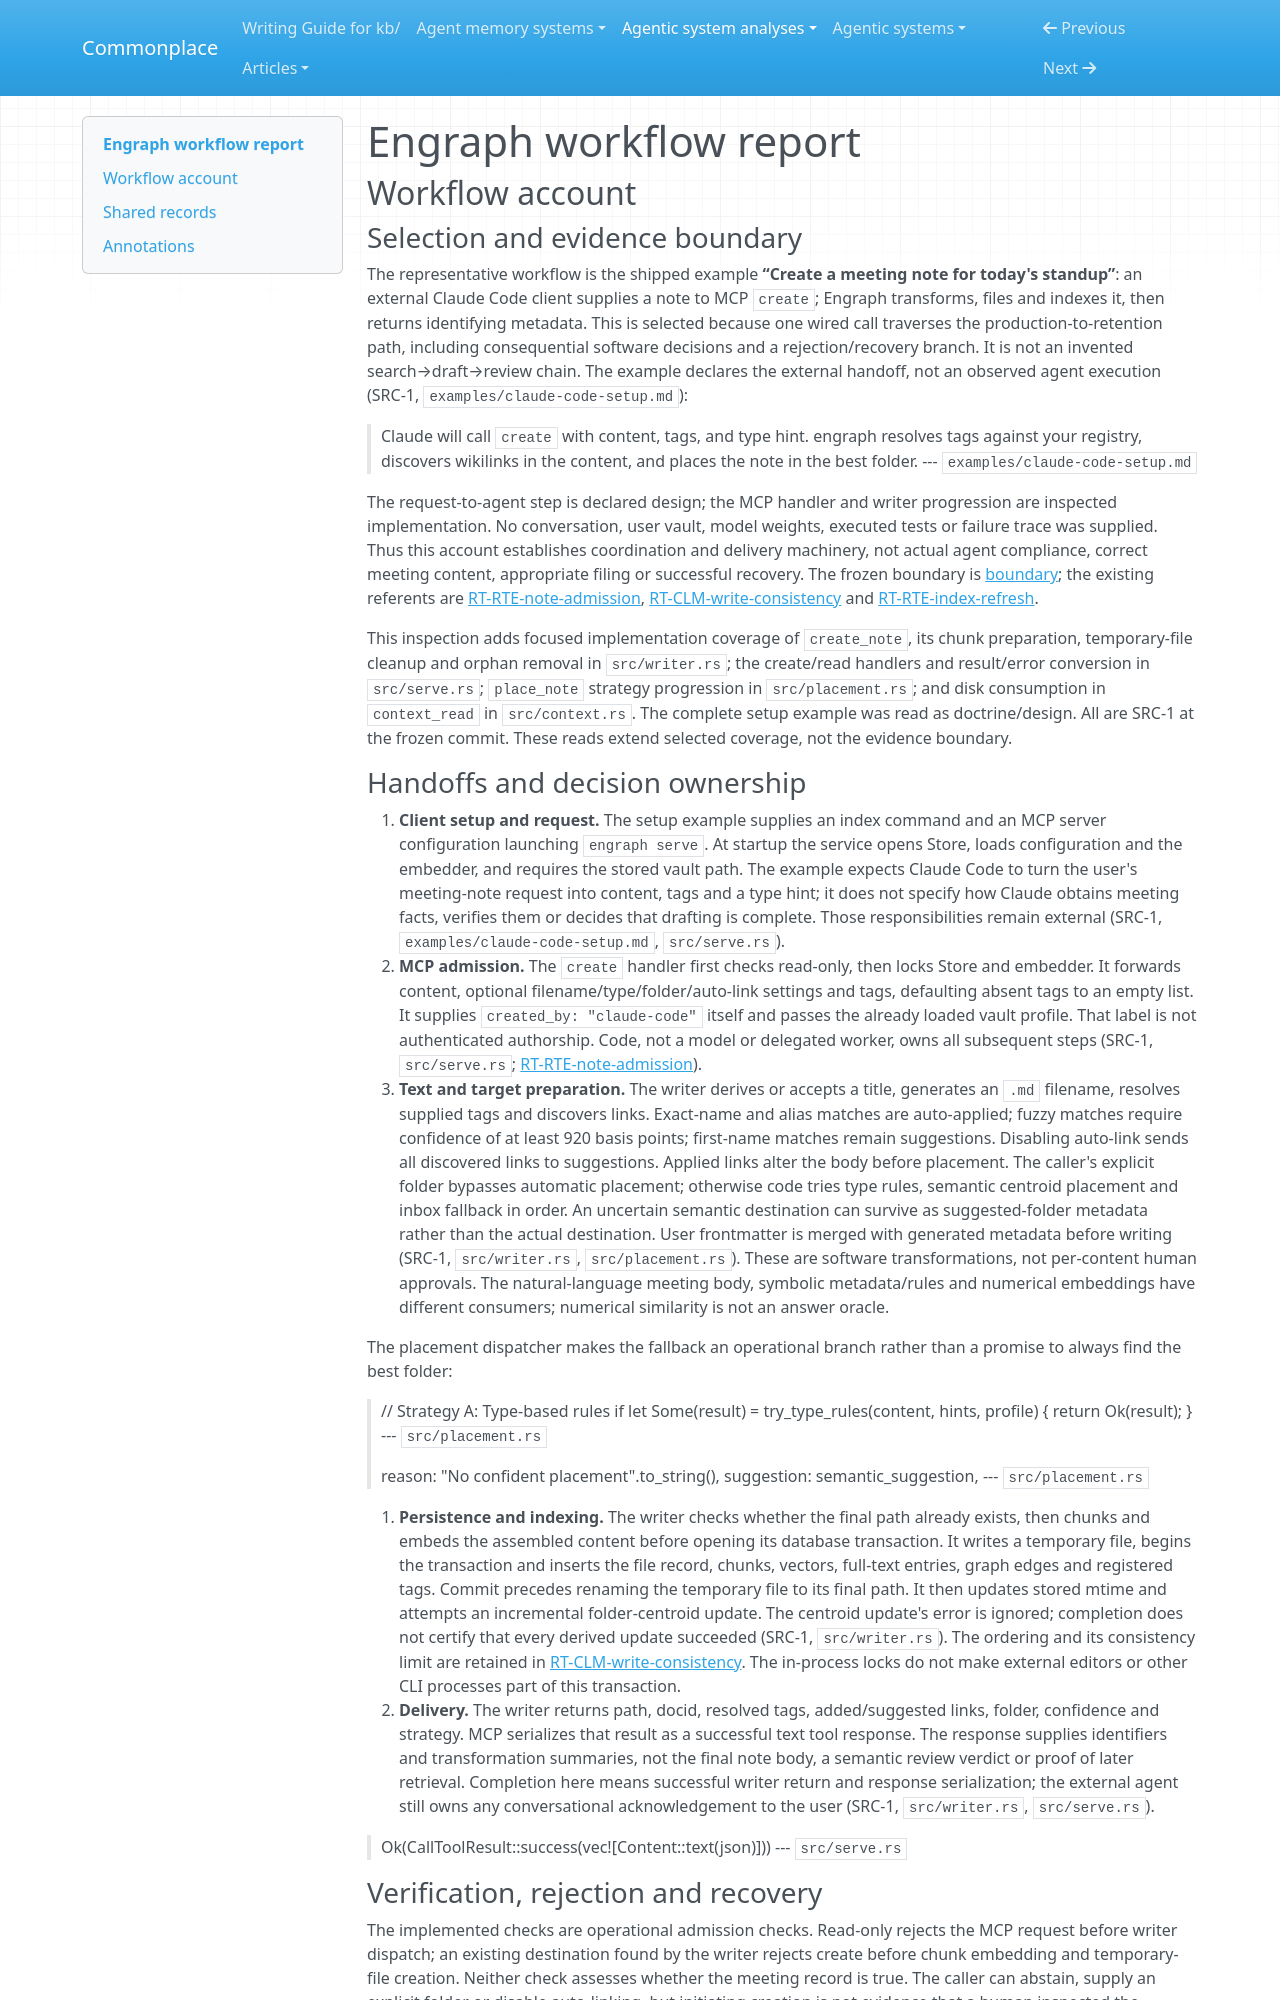

repository: zby/commonplace · page: agentic-system-analyses/retained/devwhodevs--engraph/workflow/index.html · generator: mkdocs

---
type: agentic-system-analyses/types/agentic-system-workflow-report.md
description: "Engraph workflow account: an agent-requested meeting note through MCP creation, filing, indexing, delivery and failure recovery."
run-id: AAS-2026-10-14-engraph-0cd4f00695b0-01
reviewed-boundary: f9a95bc96accc792c02ee384d9e6bf768a88c8c8
---

# Engraph workflow report

## Workflow account

### Selection and evidence boundary

The representative workflow is the shipped example **“Create a meeting note for today's standup”**: an external Claude Code client supplies a note to MCP `create`; Engraph transforms, files and indexes it, then returns identifying metadata. This is selected because one wired call traverses the production-to-retention path, including consequential software decisions and a rejection/recovery branch. It is not an invented search→draft→review chain. The example declares the external handoff, not an observed agent execution (SRC-1, `examples/claude-code-setup.md`):

> Claude will call `create` with content, tags, and type hint. engraph resolves tags against your registry, discovers wikilinks in the content, and places the note in the best folder.
> --- `examples/claude-code-setup.md`

The request-to-agent step is declared design; the MCP handler and writer progression are inspected implementation. No conversation, user vault, model weights, executed tests or failure trace was supplied. Thus this account establishes coordination and delivery machinery, not actual agent compliance, correct meeting content, appropriate filing or successful recovery. The frozen boundary is [boundary](boundary.md#boundary-and-evidence); the existing referents are [RT-RTE-note-admission](runtime.md#rt-rte-note-admission), [RT-CLM-write-consistency](runtime.md#rt-clm-write-consistency) and [RT-RTE-index-refresh](runtime.md#rt-rte-index-refresh).

This inspection adds focused implementation coverage of `create_note`, its chunk preparation, temporary-file cleanup and orphan removal in `src/writer.rs`; the create/read handlers and result/error conversion in `src/serve.rs`; `place_note` strategy progression in `src/placement.rs`; and disk consumption in `context_read` in `src/context.rs`. The complete setup example was read as doctrine/design. All are SRC-1 at the frozen commit. These reads extend selected coverage, not the evidence boundary.
